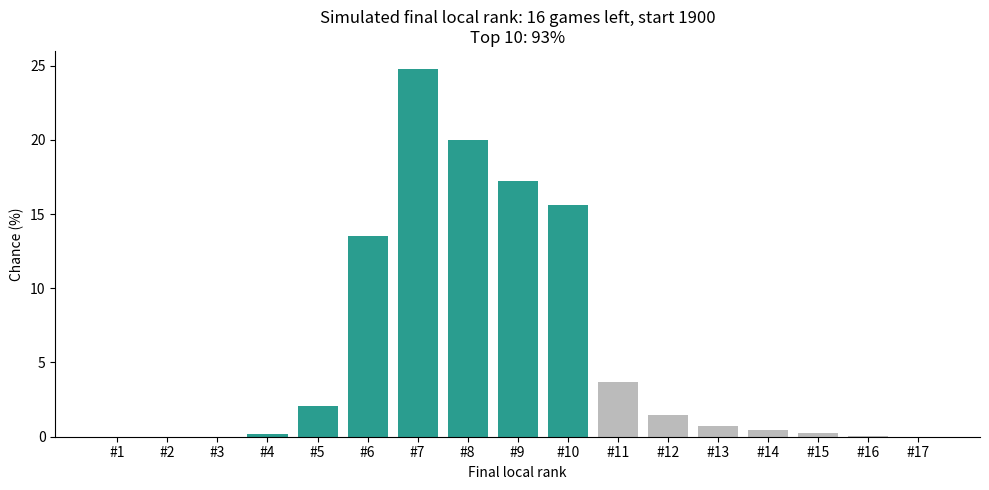

Generate this figure with matplotlib: (Note: this script raises an exception after producing the figure.)
"""Monte-Carlo forecast of final tournament rank, as used live during the contest.

Models the remaining arena games of our deployed model as independent Bernoulli trials
with an uncertain win rate and Glicko-like rating steps, while the other teams' ratings
also drift. Outputs local-rank probabilities and a chart.

Usage: python analysis/simulate_final_rank.py [--games 16] [--score 1900]
"""
import argparse
import random

import matplotlib
matplotlib.use("Agg")
import matplotlib.pyplot as plt

# Local leaderboard (CREIC Cluj-Napoca) at 19:39, excluding our team.
LOCAL_BOARD = [2715, 2235, 2189, 2176, 2142, 2083, 2030, 2005, 1981, 1903,
               1882, 1867, 1858, 1857, 1770, 1757]


def simulate(score, games, n=200_000, win_rate=(0.72, 0.88), win_step=(10, 18),
             loss_step=(14, 24), others_sd=35, seed=5):
    rng = random.Random(seed)
    counts = [0] * (len(LOCAL_BOARD) + 2)
    finals = []
    for _ in range(n):
        p = rng.uniform(*win_rate)
        s = score
        for _ in range(games):
            s += rng.uniform(*win_step) if rng.random() < p else -rng.uniform(*loss_step)
        others = [b + rng.gauss(0, others_sd) for b in LOCAL_BOARD]
        counts[1 + sum(o > s for o in others)] += 1
        finals.append(s)
    finals.sort()
    return [c / n * 100 for c in counts], finals


def main():
    ap = argparse.ArgumentParser()
    ap.add_argument("--games", type=int, default=16)
    ap.add_argument("--score", type=float, default=1900)
    ap.add_argument("--out", default="assets/local_rank_forecast.png")
    a = ap.parse_args()

    probs, finals = simulate(a.score, a.games)
    n = len(finals)
    print(f"final score: median {finals[n // 2]:.0f}, 80% band {finals[n // 10]:.0f}-{finals[9 * n // 10]:.0f}")
    for r in range(1, len(probs)):
        if probs[r] >= 0.1:
            print(f"  local #{r:<2d} {probs[r]:5.1f}%")
    print(f"P(local top 10) = {sum(probs[1:11]):.1f}%")

    ranks = list(range(1, len(probs)))
    fig, ax = plt.subplots(figsize=(10, 5))
    ax.bar([f"#{r}" for r in ranks], probs[1:], color=["#2a9d8f" if r <= 10 else "#bbbbbb" for r in ranks])
    ax.set_xlabel("Final local rank")
    ax.set_ylabel("Chance (%)")
    ax.set_title(f"Simulated final local rank: {a.games} games left, start {a.score:.0f}\n"
                 f"Top 10: {sum(probs[1:11]):.0f}%")
    ax.spines[["top", "right"]].set_visible(False)
    plt.tight_layout()
    plt.savefig(a.out, dpi=150)
    print("saved", a.out)


if __name__ == "__main__":
    main()
